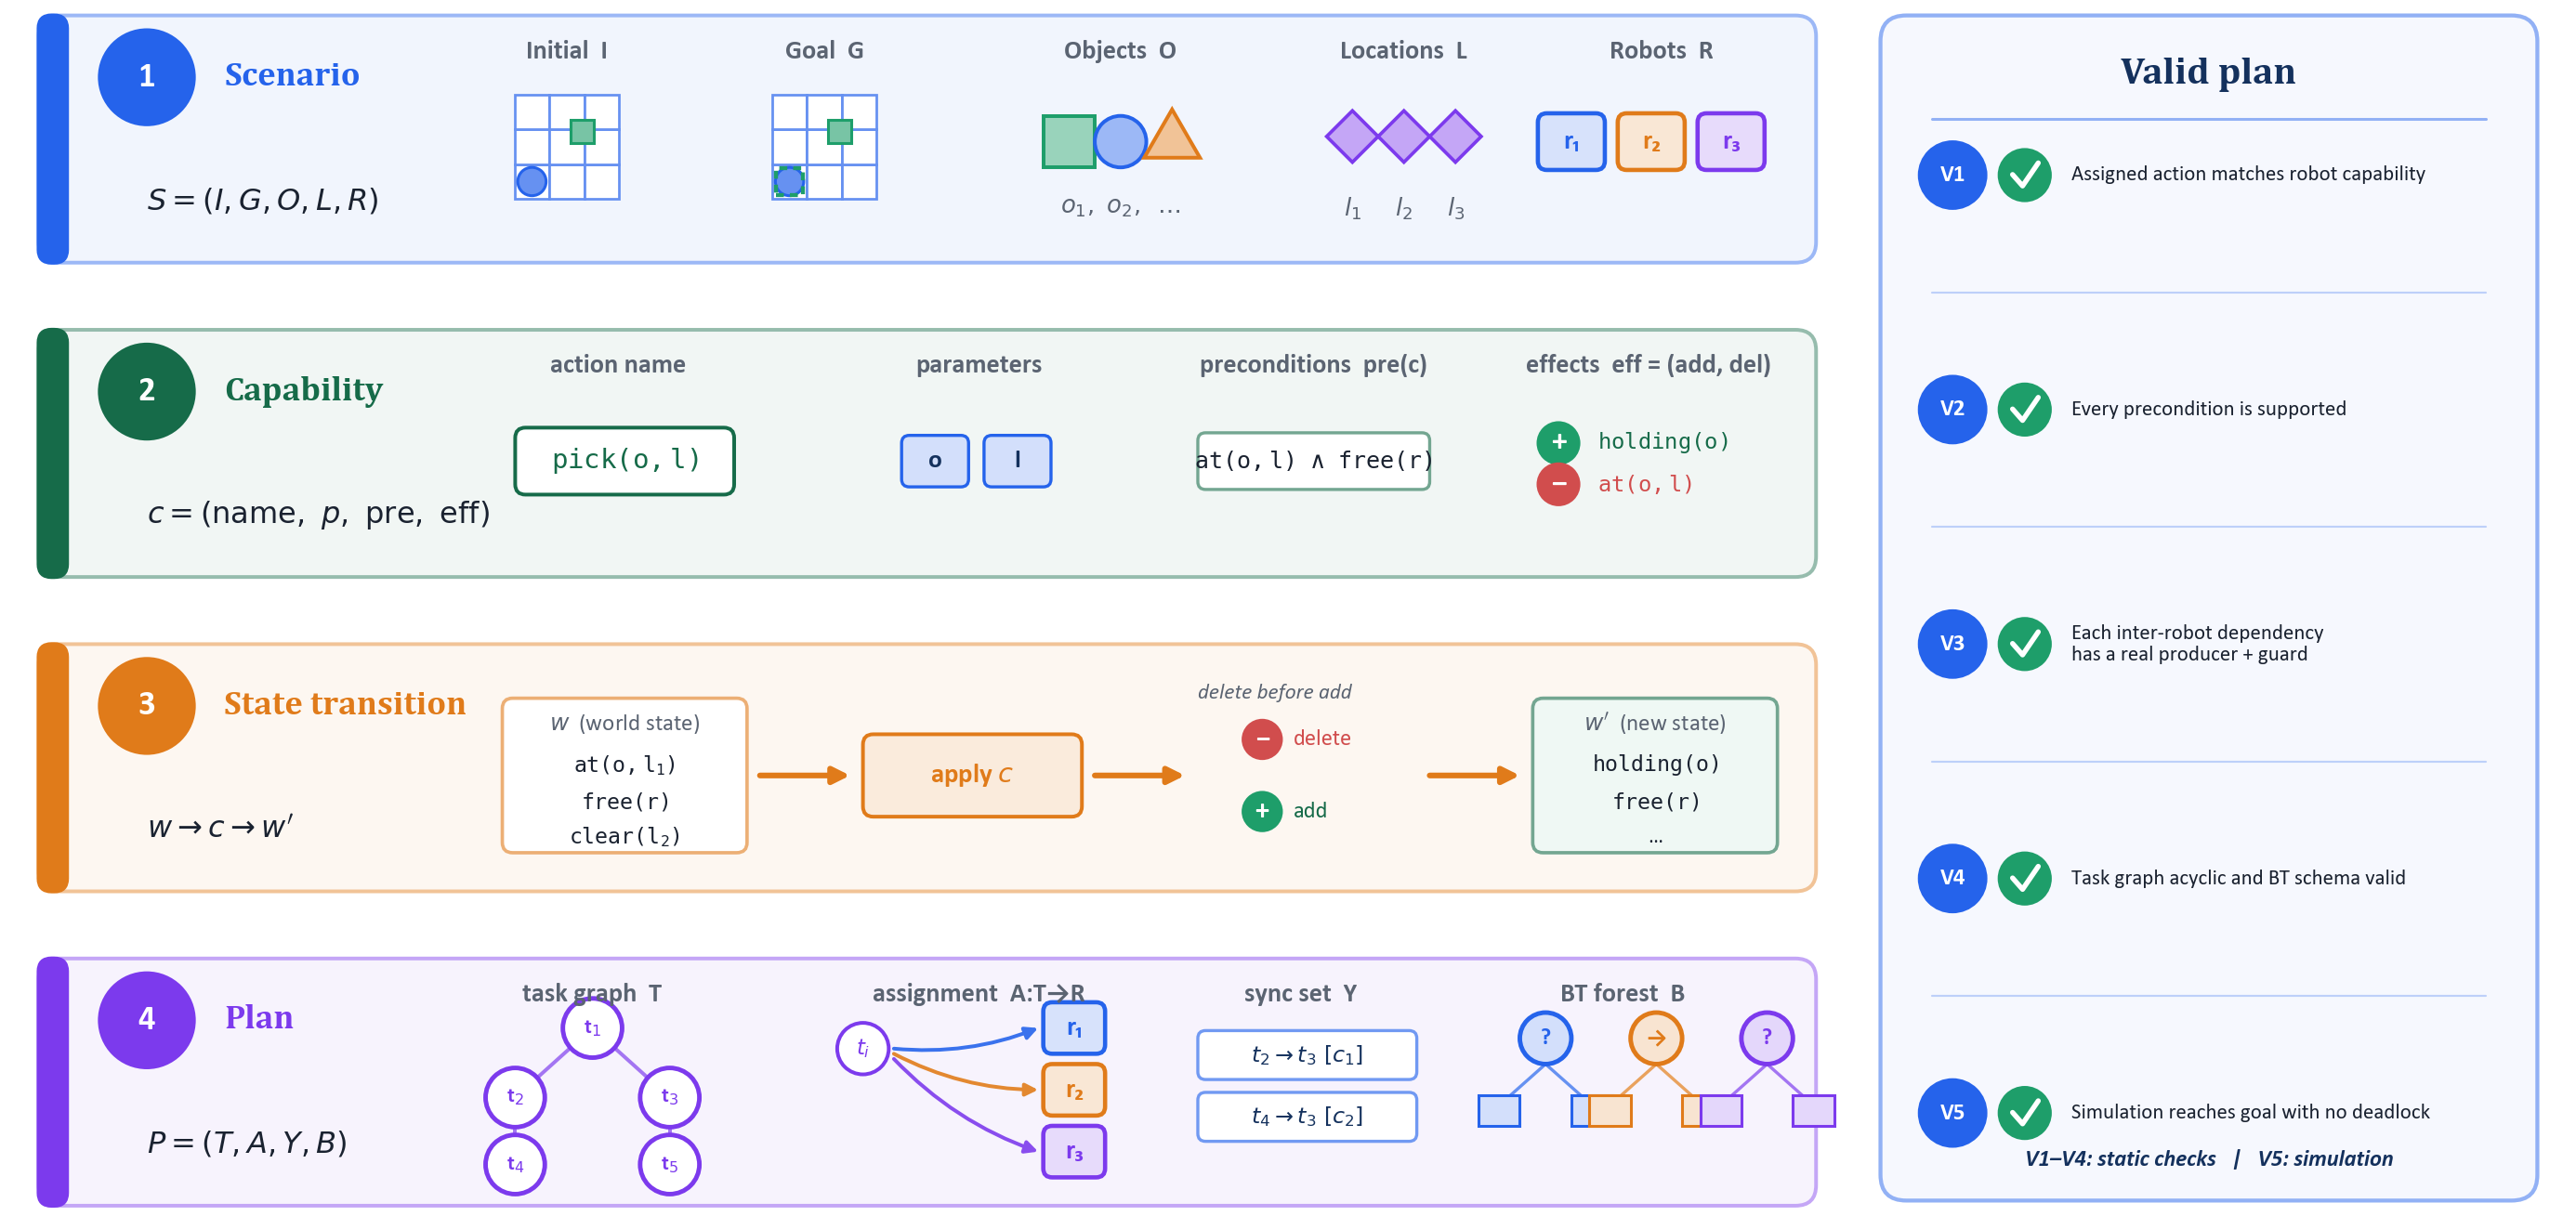

Recreate this plot in Python.
"""Figure: Problem Formulation — clean scientific version (replaces cartoon diagram)."""
import sys, os
sys.path.insert(0, os.path.dirname(__file__))
from figtools import *
import matplotlib.pyplot as plt
from matplotlib.patches import Circle, Rectangle, RegularPolygon

W, Hin = 12.6, 5.95
fig, ax = new_ax(W, Hin)
YT = H(W, Hin)  # top of world (~47.2)
ax.set_ylim(0, YT)

LX0, LX1 = 1.5, 70.5           # left column (tiers)
RX0, RX1 = 73.0, 98.5          # right panel (valid plan)
CX0 = 16.0                      # start of content zone inside each tier

TIERS = [
    ("Scenario",         r"$S=(I,G,O,L,R)$",            BLUE),
    ("Capability",       r"$c=(\mathrm{name},\ p,\ \mathrm{pre},\ \mathrm{eff})$", GREEN_DK),
    ("State transition", r"$w \rightarrow c \rightarrow w'$",  ORANGE),
    ("Plan",             r"$P=(T,A,Y,B)$",              PURPLE),
]
th = 9.6
gap = (YT - 1.0 - 4 * th) / 3.0
tops = [YT - 0.6 - i * (th + gap) for i in range(4)]   # top y of each tier

def tier_frame(i):
    color = TIERS[i][2]
    y1 = tops[i]; y0 = y1 - th
    box(ax, LX0, y0, LX1 - LX0, th, fc=tint(color, .94), ec=tint(color, .55), lw=1.3, rad=0.8)
    # accent stripe
    box(ax, LX0, y0, 1.1, th, fc=color, ec=color, rad=0.5, z=3)
    section_tag(ax, LX0 + 4.2, y1 - 2.4, i + 1, color)
    text(ax, LX0 + 7.2, y1 - 2.4, TIERS[i][0], size=12, color=color, weight="bold", ha="left", font=HEAD)
    text(ax, LX0 + 4.2, y0 + 2.4, TIERS[i][1], size=10.5, color=INK, ha="left")
    return y0, y1, color

def col_header(x, y, s, color):
    text(ax, x, y, s, size=9.3, color=SUB, weight="bold", ha="center")

# ---------- Tier 1: Scenario ----------
y0, y1, C = tier_frame(0)
midy = (y0 + y1) / 2 - 0.3
cols = ["Initial  I", "Goal  G", "Objects  O", "Locations  L", "Robots  R"]
xs = [22, 32, 43.5, 54.5, 64.5]
for x, h in zip(xs, cols):
    col_header(x, y1 - 1.4, h, C)
# grids I and G (3x3)
def grid(cx, cy, goal=False):
    g = 1.35
    for r in range(3):
        for c in range(3):
            sq(ax, cx - 1.5 * g + c * g, cy - 1.5 * g + r * g, g, g, fc="white", ec=tint(BLUE, .3), lw=0.9)
    ax.add_patch(Circle((cx - g, cy - g), 0.55, fc=tint(BLUE, .3), ec=BLUE, lw=1.0, zorder=5))
    ax.add_patch(Rectangle((cx + 0.1 * g, cy + 0.1 * g), 0.9, 0.9, fc=tint(GREEN, .4), ec=GREEN, lw=1.0, zorder=5))
    if goal:
        ax.add_patch(Rectangle((cx - 1.5 * g + 0.15, cy - 1.5 * g + 0.15), g - 0.3, g - 0.3,
                               fc="none", ec=GREEN, lw=1.4, ls=(0, (2, 1.5)), zorder=6))
grid(22, midy); grid(32, midy, goal=True)
# objects O
for gk, gx, gc in [("square", 41.5, GREEN), ("circle", 43.5, BLUE), ("triangle", 45.5, ORANGE)]:
    glyph(ax, gk, gx, midy + 0.2, 1.0, gc)
text(ax, 43.5, midy - 2.4, r"$o_1,\ o_2,\ \dots$", size=8.5, color=SUB)
# locations L  (labelled markers)
for lx, lab in [(52.5, r"$l_1$"), (54.5, r"$l_2$"), (56.5, r"$l_3$")]:
    ax.add_patch(RegularPolygon((lx, midy + 0.4), 4, radius=1.0, fc=tint(PURPLE, .55), ec=PURPLE, lw=1.2, zorder=5))
    text(ax, lx, midy - 2.4, lab, size=8.5, color=SUB)
# robots R
for i, (lab, col) in enumerate([("r₁", BLUE), ("r₂", ORANGE), ("r₃", PURPLE)]):
    robot_chip(ax, 61 + i * 3.1 - 1.3, midy - 0.9, 2.6, 2.2, lab, col)

# ---------- Tier 2: Capability ----------
y0, y1, C = tier_frame(1)
midy = (y0 + y1) / 2 - 0.3
for x, h in zip([24, 38, 51, 64], ["action name", "parameters", "preconditions  pre(c)", "effects  eff = (add, del)"]):
    col_header(x, y1 - 1.4, h, C)
box(ax, 20, midy - 1.3, 8.5, 2.6, fc="white", ec=GREEN_DK, lw=1.3, rad=0.4)
text(ax, 24.25, midy, r"$\mathtt{pick(o,l)}$", size=9.5, color=GREEN_DK, weight="bold")
for i, t in enumerate(["o", "l"]):
    box(ax, 35 + i * 3.2, midy - 1.0, 2.6, 2.0, fc=tint(BLUE, .8), ec=BLUE, lw=1.1, rad=0.3)
    text(ax, 36.3 + i * 3.2, midy, t, size=9, color=BLUE_DK, weight="bold")
box(ax, 46.5, midy - 1.1, 9, 2.2, fc="white", ec=tint(GREEN_DK, .4), lw=1.1, rad=0.3)
text(ax, 51, midy, r"$\mathtt{at(o,l)}\ \wedge\ \mathtt{free(r)}$", size=8.2, color=INK)
# effects add / del
ax.add_patch(Circle((60.5, midy + 0.7), 0.85, fc=GREEN, ec="none", zorder=6)); text(ax, 60.5, midy + 0.7, "+", size=11, color="white", weight="bold", z=7)
text(ax, 62, midy + 0.7, r"$\mathtt{holding(o)}$", size=7.8, color=GREEN_DK, ha="left")
ax.add_patch(Circle((60.5, midy - 0.9), 0.85, fc=RED, ec="none", zorder=6)); text(ax, 60.5, midy - 0.9, "−", size=11, color="white", weight="bold", z=7)
text(ax, 62, midy - 0.9, r"$\mathtt{at(o,l)}$", size=7.8, color=RED, ha="left")

# ---------- Tier 3: State transition ----------
y0, y1, C = tier_frame(2)
midy = (y0 + y1) / 2 - 0.3
box(ax, 19.5, midy - 3.0, 9.5, 6.0, fc="white", ec=tint(ORANGE, .4), lw=1.2, rad=0.4)
text(ax, 24.25, midy + 2.0, r"$w$  (world state)", size=8.2, color=SUB)
for i, p in enumerate([r"$\mathtt{at(o,l_1)}$", r"$\mathtt{free(r)}$", r"$\mathtt{clear(l_2)}$"]):
    text(ax, 24.25, midy + 0.4 - i * 1.4, p, size=7.6, color=INK)
arrow(ax, 29.5, midy, 33.0, midy, color=ORANGE, lw=2.0)
box(ax, 33.5, midy - 1.6, 8.5, 3.2, fc=tint(ORANGE, .85), ec=ORANGE, lw=1.3, rad=0.4)
text(ax, 37.75, midy, r"apply $c$", size=9.5, color=ORANGE, weight="bold")
arrow(ax, 42.5, midy, 46.0, midy, color=ORANGE, lw=2.0)
# del then add
ax.add_patch(Circle((49.0, midy + 1.4), 0.8, fc=RED, ec="none", zorder=6)); text(ax, 49.0, midy + 1.4, "−", size=10, color="white", weight="bold", z=7)
text(ax, 50.2, midy + 1.4, "delete", size=8, color=RED, ha="left")
ax.add_patch(Circle((49.0, midy - 1.4), 0.8, fc=GREEN, ec="none", zorder=6)); text(ax, 49.0, midy - 1.4, "+", size=10, color="white", weight="bold", z=7)
text(ax, 50.2, midy - 1.4, "add", size=8, color=GREEN_DK, ha="left")
text(ax, 49.5, midy + 3.2, "delete before add", size=7.6, color=SUB, style="italic")
arrow(ax, 55.5, midy, 59.0, midy, color=ORANGE, lw=2.0)
box(ax, 59.5, midy - 3.0, 9.5, 6.0, fc=tint(GREEN, .93), ec=tint(GREEN_DK, .4), lw=1.2, rad=0.4)
text(ax, 64.25, midy + 2.0, r"$w'$  (new state)", size=8.2, color=SUB)
for i, p in enumerate([r"$\mathtt{holding(o)}$", r"$\mathtt{free(r)}$", "…"]):
    text(ax, 64.25, midy + 0.4 - i * 1.4, p, size=7.6, color=INK)

# ---------- Tier 4: Plan ----------
y0, y1, C = tier_frame(3)
midy = (y0 + y1) / 2 - 0.3
for x, h in zip([23, 38, 50.5, 63], ["task graph  T", "assignment  A:T→R", "sync set  Y", "BT forest  B"], ):
    col_header(x, y1 - 1.4, h, C)
# task graph DAG
pos = {"t1": (23, midy + 2.4), "t2": (20, midy - 0.3), "t3": (26, midy - 0.3),
       "t4": (20, midy - 2.9), "t5": (26, midy - 2.9)}
for a, b in [("t1", "t2"), ("t1", "t3"), ("t2", "t4"), ("t3", "t5")]:
    line(ax, *pos[a], *pos[b], color=tint(PURPLE, .3), lw=1.3)
for k, (x, y) in pos.items():
    node(ax, x, y, 1.15, k[0] + r"$_%s$" % k[1], fc="white", ec=PURPLE, tcolor=PURPLE, tsize=7.5)
# assignment A: t -> r
ax.add_patch(Circle((33.5, midy + 1.6), 1.0, fc="white", ec=PURPLE, lw=1.3, zorder=4)); text(ax, 33.5, midy + 1.6, r"$t_i$", size=7.5, color=PURPLE, weight="bold", z=5)
for i, (lab, col, yy) in enumerate([("r₁", BLUE, midy + 2.4), ("r₂", ORANGE, midy), ("r₃", PURPLE, midy - 2.4)]):
    robot_chip(ax, 40.5, yy - 1.0, 2.4, 2.0, lab, col)
    arrow(ax, 34.7, midy + 1.6 - i * 0.2, 40.3, yy, color=tint(col, .1), lw=1.3, mut=9, rad=0.12)
# sync set Y
for i, s in enumerate([r"$t_2 \rightarrow t_3\ [c_1]$", r"$t_4 \rightarrow t_3\ [c_2]$"]):
    box(ax, 46.5, midy + 0.4 - i * 2.4, 8.5, 1.9, fc="white", ec=tint(BLUE, .35), lw=1.1, rad=0.3)
    text(ax, 50.75, midy + 1.35 - i * 2.4, s, size=7.8, color=BLUE_DK)
# BT forest: 3 tiny trees
def tinytree(cx, cy, col, root="?"):
    node(ax, cx, cy, 1.0, root, fc=tint(col, .8), ec=col, tcolor=col, tsize=8)
    for dx in (-1.8, 1.8):
        line(ax, cx, cy - 1.0, cx + dx, cy - 2.6, color=tint(col, .3), lw=1.1)
        sq(ax, cx + dx - 0.8, cy - 3.4, 1.6, 1.2, fc=tint(col, .8), ec=col, lw=1.0)
for i, col in enumerate([BLUE, ORANGE, PURPLE]):
    tinytree(60 + i * 4.3, midy + 2.0, col, root="?" if i % 2 == 0 else "→")

# ================= Right panel: Valid plan =================
box(ax, RX0, 0.6, RX1 - RX0, YT - 1.2, fc=tint(BLUE, .96), ec=tint(BLUE, .5), lw=1.4, rad=1.0)
text(ax, (RX0 + RX1) / 2, YT - 2.9, "Valid plan", size=13.5, color=BLUE_DK, weight="bold", font=HEAD)
line(ax, RX0 + 2, YT - 4.6, RX1 - 2, YT - 4.6, color=tint(BLUE, .5), lw=1.0)
checks = [
    ("V1", "Assigned action matches robot capability"),
    ("V2", "Every precondition is supported"),
    ("V3", "Each inter-robot dependency\nhas a real producer + guard"),
    ("V4", "Task graph acyclic and BT schema valid"),
    ("V5", "Simulation reaches goal with no deadlock"),
]
ry0 = YT - 6.8; rstep = (ry0 - 4.0) / 4
for i, (v, t) in enumerate(checks):
    yy = ry0 - i * rstep
    ax.add_patch(Circle((RX0 + 2.8, yy), 1.35, fc=BLUE, ec="none", zorder=6))
    text(ax, RX0 + 2.8, yy, v, size=8.2, color="white", weight="bold", z=7)
    check(ax, RX0 + 5.6, yy, r=1.05, color=GREEN)
    text(ax, RX0 + 7.4, yy, t, size=7.5, color=INK, ha="left", va="center")
    if i < 4:
        line(ax, RX0 + 2, yy - rstep / 2, RX1 - 2, yy - rstep / 2, color=tint(BLUE, .7), lw=0.7)
text(ax, (RX0 + RX1) / 2, 2.2, "V1–V4: static checks   |   V5: simulation",
     size=8, color=BLUE_DK, weight="bold", style="italic")

out = os.path.join(os.path.dirname(__file__), "fig_problem.png")
fig.savefig(out, dpi=220, facecolor="white", bbox_inches=None, pad_inches=0)
print("saved", out)
